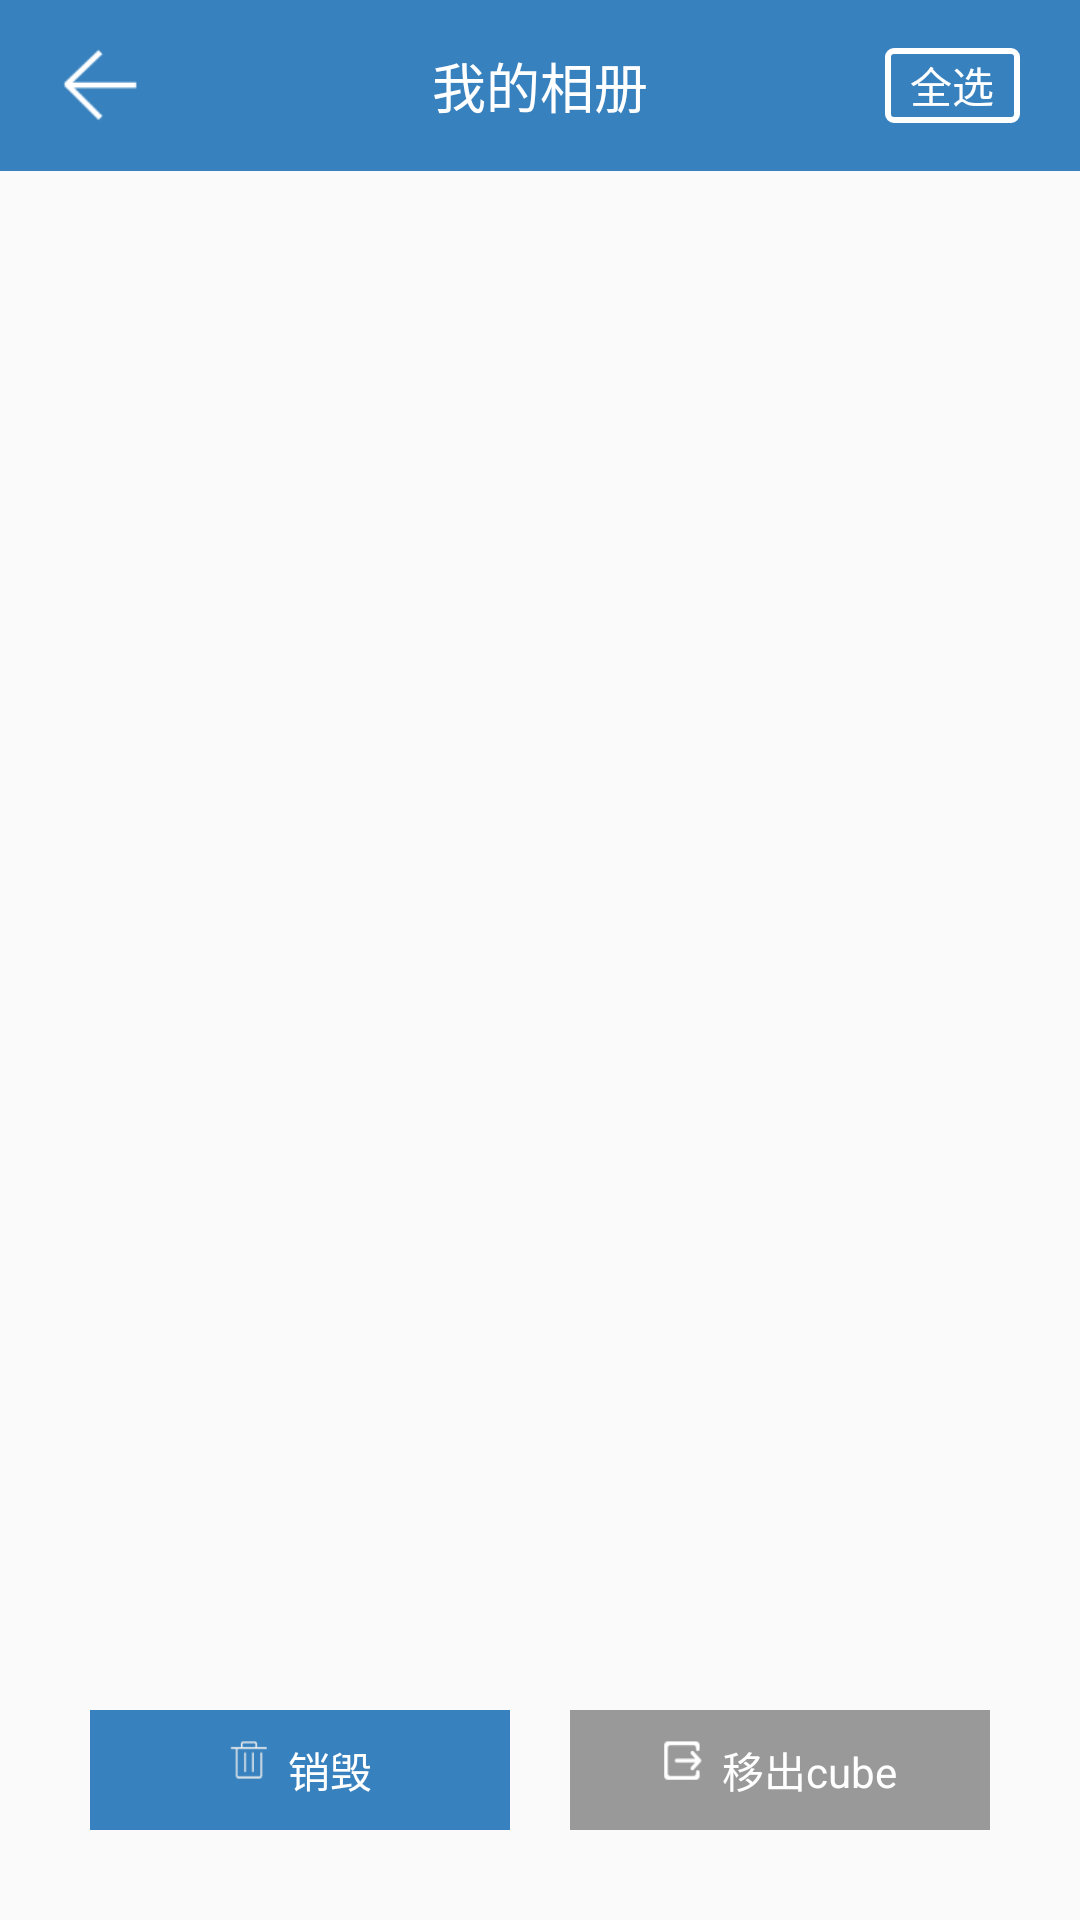

The Android layout XML behind this screen, and the referenced resources:
<!-- AndroidManifest.xml: application theme AppTheme -->
<!-- res/layout/activity_myphoto_incube.xml -->
<?xml version="1.0" encoding="utf-8"?>
<RelativeLayout xmlns:android="http://schemas.android.com/apk/res/android"
    android:layout_width="match_parent" android:layout_height="match_parent">

    <RelativeLayout
        android:layout_width="fill_parent"
        android:layout_height="57dp"
        android:id="@+id/activity_myphoto_incube_top"
        android:background="@color/custom_blue_deep"
        >

        <ImageButton
            android:id="@+id/activity_myphoto_incube_finish"
            android:layout_width="28dp"
            android:scaleType="fitXY"
            android:layout_height="28dp"
            android:src="@drawable/back_arrow_selector"
            android:layout_marginLeft="20dp"
            android:layout_centerVertical="true"
            android:background="#00000000"/>

        <TextView
            android:layout_width="wrap_content"
            android:layout_height="wrap_content"
            android:layout_centerInParent="true"
            android:text="@string/activity_myphoto_add_title"
            android:textSize="@dimen/medium_text"
            android:textColor="@android:color/white"/>

        <Button
            android:id="@+id/activity_myphoto_incube_checkall"
            android:layout_width="45dp"
            android:layout_height="25dp"
            android:layout_alignParentRight="true"
            android:layout_marginRight="20dp"
            android:layout_centerVertical="true"
            android:text="@string/activity_edit_checkall"
            android:textSize="@dimen/medium_14_text"
            android:textColor="@android:color/white"
            android:background="@drawable/selectall_selector" />

    </RelativeLayout>

    <GridView
        android:id="@+id/activity_myphoto_incube_gridview"
        android:layout_width="fill_parent"
        android:layout_height="fill_parent"
        android:layout_below="@id/activity_myphoto_incube_top"
        android:numColumns="3"
        android:horizontalSpacing="3dp"
        android:verticalSpacing="3dp"
        android:padding="3dp"/>

    <RelativeLayout
        android:layout_width="fill_parent"
        android:layout_height="40dp"
        android:layout_alignParentBottom="true"
        android:layout_marginBottom="30dp"
        android:gravity="center">

        <RelativeLayout
            android:id="@+id/activity_myphoto_incube_delete"
            android:layout_width="140dp"
            android:layout_height="40dp"
            android:background="@drawable/blue_button_selector"
            android:gravity="center">

            <ImageView
                android:layout_width="14dp"
                android:layout_height="14dp"
                android:scaleType="fitXY"
                android:src="@mipmap/activity_edit_delete_photo"
                android:id="@+id/activity_lookphoto_delete_photo"/>

            <TextView
                android:layout_width="wrap_content"
                android:layout_height="wrap_content"
                android:text="@string/activity_lookphoto_delete_text"
                android:textColor="@android:color/white"
                android:textSize="@dimen/medium_14_text"
                android:layout_toRightOf="@id/activity_lookphoto_delete_photo"
                android:layout_marginLeft="6dp"/>

        </RelativeLayout>

        <RelativeLayout
            android:id="@+id/activity_myphoto_incube_returnphoto"
            android:layout_width="140dp"
            android:layout_height="40dp"
            android:layout_toRightOf="@id/activity_myphoto_incube_delete"
            android:layout_marginLeft="20dp"
            android:background="@drawable/grey_button_selector"
            android:gravity="center">

            <ImageView
                android:layout_width="14dp"
                android:layout_height="14dp"
                android:scaleType="fitXY"
                android:src="@mipmap/activity_lookphoto_return_photo"
                android:id="@+id/activity_lookphoto_return_photo"/>

            <TextView
                android:layout_width="wrap_content"
                android:layout_height="wrap_content"
                android:text="@string/activity_lookphoto_return_text"
                android:textColor="@android:color/white"
                android:textSize="@dimen/medium_14_text"
                android:layout_toRightOf="@id/activity_lookphoto_return_photo"
                android:layout_marginLeft="6dp"/>

        </RelativeLayout>

    </RelativeLayout>

</RelativeLayout>
<!-- resources referenced by this layout -->
<resources>
  <color name="custom_blue_deep">#3781be</color>
  <dimen name="medium_14_text">14dp</dimen>
  <dimen name="medium_text">18dp</dimen>
  <!-- drawable back_arrow_selector (drawable) -->
  <?xml version="1.0" encoding="utf-8"?>
  <selector xmlns:android="http://schemas.android.com/apk/res/android">
      <item android:drawable="@mipmap/arrow" android:state_pressed="false"/>
      <item android:drawable="@mipmap/back_hover" android:state_pressed="true"/>
  </selector>
  <!-- drawable blue_button_selector (drawable) -->
  <?xml version="1.0" encoding="utf-8"?>
  <selector xmlns:android="http://schemas.android.com/apk/res/android">
      <item android:drawable="@color/custom_blue_deep" android:state_pressed="false"/>
      <item android:drawable="@color/custom_blue_swallow" android:state_pressed="true"/>
  </selector>
  <!-- drawable grey_button_selector (drawable) -->
  <?xml version="1.0" encoding="utf-8"?>
  <selector xmlns:android="http://schemas.android.com/apk/res/android">
      <item android:drawable="@color/custom_grey" android:state_pressed="false"/>
      <item android:drawable="@color/custom_grey_swallow" android:state_pressed="true"/>
  </selector>
  <!-- drawable selectall_selector (drawable) -->
  <?xml version="1.0" encoding="utf-8"?>
  <selector xmlns:android="http://schemas.android.com/apk/res/android">
      <item android:drawable="@drawable/activity_edit_top_checkall" android:state_pressed="false"/>
      <item android:drawable="@mipmap/selectall_hover" android:state_pressed="true"/>
  </selector>
  <!-- mipmap activity_edit_delete_photo: png bitmap (mipmap-xhdpi, 3224 bytes) -->
  <!-- mipmap activity_lookphoto_return_photo: png bitmap (mipmap-xhdpi, 3226 bytes) -->
  <string name="activity_edit_checkall">全选</string>
  <string name="activity_lookphoto_delete_text">销毁</string>
  <string name="activity_lookphoto_return_text">移出cube</string>
  <string name="activity_myphoto_add_title">我的相册</string>
  <style name="AppTheme" parent="Theme.AppCompat.Light.DarkActionBar">
          
      </style>
  <color name="custom_blue_swallow">#6ebae1</color>
  <color name="custom_grey">#999999</color>
  <color name="custom_grey_swallow">#b6b6b6</color>
  <!-- drawable activity_edit_top_checkall (drawable) -->
  <?xml version="1.0" encoding="utf-8"?>
  <shape xmlns:android="http://schemas.android.com/apk/res/android"
      android:shape="rectangle">
  
      <size
          android:height="20dp"
          android:width="40dp"/>
  
      <stroke android:color="@android:color/white"
          android:width="2dp"/>
  
      <corners android:radius="2dp"/>
  
      <solid android:color="#00000000"/>
  
  </shape>
</resources>
